Dataset: split_cnn_dataset (GitHub, Luki26-png/mango-leaf-classifier). Classes: apel mango, dodol mango, harum manis mango.

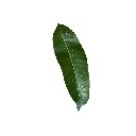
Label: apel mango

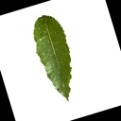
Label: dodol mango

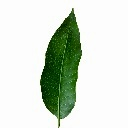
Label: harum manis mango

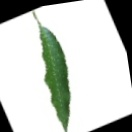
Label: harum manis mango

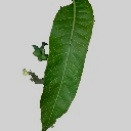
Label: apel mango

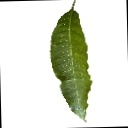
Label: dodol mango
